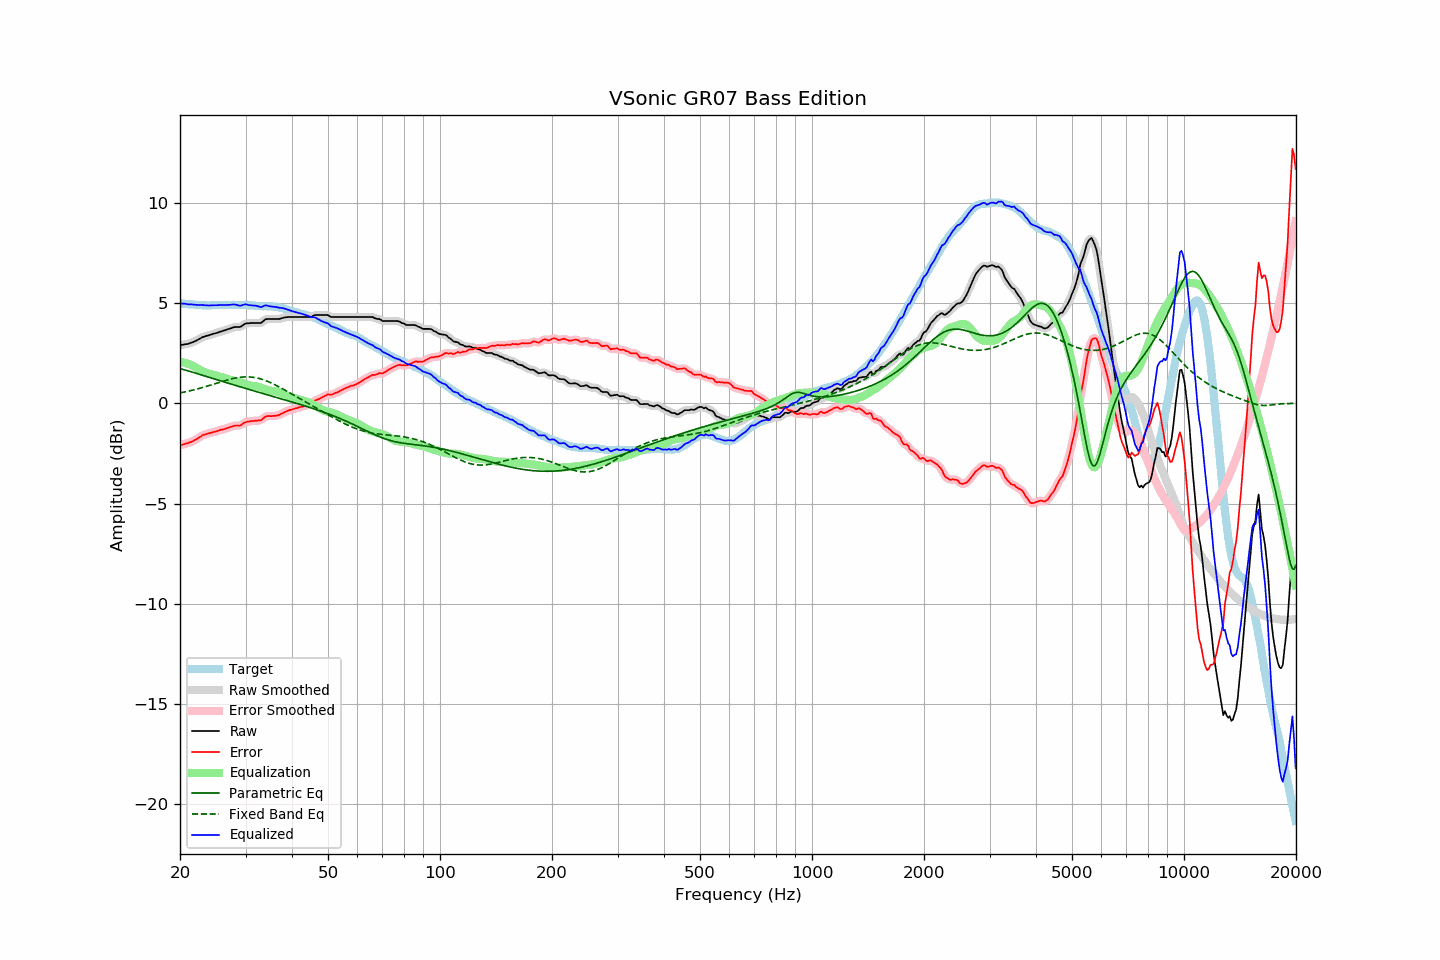

The table this chart was drawn from, first rows:
frequency, raw, error, smoothed, error_smoothed, equalization, parametric_eq, fixed_band_eq, equalized_raw, equalized_smoothed, target
20.00, 2.91, -2.09, 2.91, -2.08, 2.08, 1.74, 0.53, 4.99, 4.99, 5.00
20.20, 2.92, -2.07, 2.92, -2.07, 2.07, 1.72, 0.54, 4.99, 4.99, 4.99
20.40, 2.93, -2.04, 2.94, -2.05, 2.05, 1.70, 0.56, 4.98, 4.98, 4.98
20.61, 2.95, -2.02, 2.95, -2.02, 2.03, 1.68, 0.57, 4.98, 4.98, 4.98
20.81, 2.96, -1.99, 2.96, -2.00, 2.00, 1.65, 0.59, 4.97, 4.97, 4.96
21.02, 2.97, -1.98, 2.98, -1.98, 1.98, 1.63, 0.61, 4.95, 4.96, 4.96
21.23, 3.00, -1.94, 3.00, -1.95, 1.95, 1.60, 0.63, 4.95, 4.95, 4.95
21.44, 3.03, -1.92, 3.03, -1.92, 1.91, 1.58, 0.65, 4.95, 4.95, 4.96
21.66, 3.06, -1.88, 3.06, -1.88, 1.88, 1.56, 0.67, 4.94, 4.94, 4.95
21.87, 3.09, -1.84, 3.10, -1.84, 1.83, 1.53, 0.69, 4.93, 4.93, 4.94
22.09, 3.13, -1.79, 3.13, -1.79, 1.79, 1.51, 0.71, 4.92, 4.92, 4.93
22.31, 3.17, -1.75, 3.18, -1.75, 1.74, 1.48, 0.73, 4.92, 4.92, 4.92
22.54, 3.22, -1.69, 3.22, -1.69, 1.70, 1.46, 0.75, 4.92, 4.92, 4.91
22.76, 3.26, -1.65, 3.27, -1.64, 1.65, 1.43, 0.77, 4.91, 4.92, 4.91
22.99, 3.31, -1.59, 3.31, -1.60, 1.61, 1.41, 0.79, 4.92, 4.92, 4.90
23.22, 3.33, -1.56, 3.34, -1.56, 1.57, 1.38, 0.82, 4.91, 4.91, 4.89
23.45, 3.36, -1.54, 3.36, -1.53, 1.54, 1.36, 0.84, 4.90, 4.90, 4.90
23.69, 3.38, -1.51, 3.38, -1.51, 1.51, 1.33, 0.86, 4.90, 4.90, 4.89
23.92, 3.40, -1.49, 3.41, -1.49, 1.49, 1.31, 0.89, 4.89, 4.89, 4.89
24.16, 3.43, -1.47, 3.43, -1.47, 1.46, 1.28, 0.91, 4.90, 4.90, 4.90
24.40, 3.45, -1.46, 3.46, -1.45, 1.44, 1.26, 0.94, 4.90, 4.90, 4.91
24.65, 3.48, -1.43, 3.48, -1.43, 1.42, 1.23, 0.96, 4.91, 4.90, 4.91
24.89, 3.50, -1.40, 3.50, -1.41, 1.40, 1.21, 0.99, 4.91, 4.90, 4.91
25.14, 3.52, -1.38, 3.53, -1.38, 1.38, 1.18, 1.01, 4.90, 4.91, 4.91
25.39, 3.55, -1.35, 3.55, -1.35, 1.36, 1.16, 1.04, 4.91, 4.91, 4.91
25.65, 3.58, -1.32, 3.58, -1.33, 1.33, 1.13, 1.06, 4.92, 4.91, 4.91
25.91, 3.60, -1.31, 3.61, -1.31, 1.31, 1.11, 1.09, 4.91, 4.92, 4.91
26.16, 3.63, -1.29, 3.63, -1.29, 1.29, 1.08, 1.11, 4.92, 4.92, 4.92
26.43, 3.65, -1.27, 3.66, -1.27, 1.26, 1.06, 1.14, 4.91, 4.92, 4.92
26.69, 3.68, -1.24, 3.68, -1.24, 1.23, 1.03, 1.16, 4.92, 4.92, 4.92
26.96, 3.71, -1.21, 3.71, -1.21, 1.21, 1.01, 1.18, 4.92, 4.92, 4.92
27.23, 3.73, -1.19, 3.74, -1.18, 1.19, 0.99, 1.20, 4.92, 4.92, 4.92
27.50, 3.76, -1.16, 3.77, -1.16, 1.17, 0.96, 1.22, 4.93, 4.93, 4.92
27.77, 3.79, -1.13, 3.79, -1.13, 1.15, 0.94, 1.24, 4.94, 4.94, 4.93
28.05, 3.81, -1.11, 3.81, -1.11, 1.13, 0.91, 1.26, 4.95, 4.94, 4.93
28.33, 3.81, -1.10, 3.81, -1.11, 1.11, 0.89, 1.28, 4.93, 4.93, 4.92
28.62, 3.81, -1.10, 3.81, -1.11, 1.09, 0.86, 1.29, 4.90, 4.90, 4.91
28.90, 3.81, -1.11, 3.82, -1.10, 1.07, 0.84, 1.30, 4.88, 4.89, 4.92
29.19, 3.84, -1.08, 3.85, -1.07, 1.04, 0.82, 1.31, 4.88, 4.89, 4.92
29.48, 3.90, -1.02, 3.90, -1.02, 1.01, 0.79, 1.32, 4.92, 4.91, 4.92
29.78, 3.95, -0.97, 3.95, -0.97, 0.99, 0.77, 1.33, 4.94, 4.94, 4.92
30.08, 3.99, -0.93, 3.99, -0.93, 0.96, 0.74, 1.33, 4.95, 4.94, 4.93
30.38, 4.00, -0.91, 4.00, -0.91, 0.93, 0.72, 1.33, 4.93, 4.93, 4.92
30.68, 4.00, -0.90, 4.01, -0.90, 0.91, 0.70, 1.33, 4.91, 4.92, 4.90
30.99, 4.01, -0.89, 4.01, -0.89, 0.89, 0.67, 1.32, 4.90, 4.90, 4.90
31.30, 4.01, -0.88, 4.01, -0.88, 0.88, 0.65, 1.31, 4.90, 4.89, 4.89
31.61, 4.01, -0.87, 4.01, -0.87, 0.88, 0.63, 1.30, 4.89, 4.89, 4.89
31.93, 4.01, -0.86, 4.01, -0.86, 0.87, 0.60, 1.29, 4.88, 4.88, 4.88
32.24, 4.01, -0.86, 4.01, -0.86, 0.85, 0.58, 1.27, 4.87, 4.86, 4.87
32.57, 4.01, -0.85, 4.01, -0.85, 0.83, 0.56, 1.25, 4.84, 4.84, 4.86
32.89, 4.01, -0.84, 4.02, -0.83, 0.80, 0.53, 1.23, 4.81, 4.82, 4.86
33.22, 4.05, -0.80, 4.07, -0.79, 0.77, 0.51, 1.20, 4.82, 4.83, 4.86
33.55, 4.12, -0.73, 4.12, -0.73, 0.74, 0.49, 1.18, 4.86, 4.86, 4.85
33.89, 4.19, -0.67, 4.18, -0.68, 0.71, 0.46, 1.15, 4.90, 4.88, 4.86
34.23, 4.21, -0.64, 4.21, -0.64, 0.68, 0.44, 1.12, 4.89, 4.89, 4.85
34.57, 4.21, -0.63, 4.22, -0.63, 0.65, 0.42, 1.09, 4.87, 4.87, 4.85
34.92, 4.21, -0.63, 4.22, -0.63, 0.64, 0.39, 1.05, 4.85, 4.85, 4.84
35.27, 4.21, -0.64, 4.21, -0.63, 0.62, 0.37, 1.01, 4.84, 4.84, 4.85
35.62, 4.21, -0.62, 4.21, -0.63, 0.62, 0.35, 0.98, 4.83, 4.83, 4.84
35.97, 4.21, -0.62, 4.21, -0.62, 0.61, 0.32, 0.94, 4.82, 4.82, 4.83
... 635 more rows
